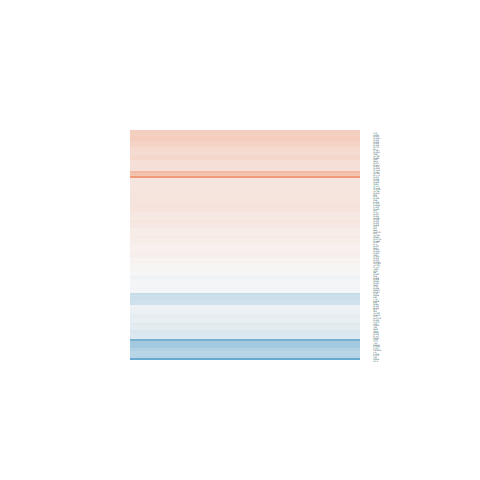

Data behind this chart, as committed beside it:
logFC, AveExpr, t, P.Value, adj.P.Val, B
-0.5716, 1.064, -1.625, 0.1281, 0.8205, -4.309
0.5271, 0.4631, 1.181, 0.2586, 0.8597, -4.596
0.1747, 6.827, 1.376, 0.1919, 0.8461, -4.842
0.03219, 7.962, 0.265, 0.7951, 0.9695, -5.732
0.07591, 5.305, 0.4685, 0.6472, 0.9431, -5.45
0.1865, 2.398, 0.4801, 0.6391, 0.9427, -5.05
0.1656, 5.356, 1.117, 0.284, 0.8687, -5.012
-0.339, 2.15, -0.9906, 0.3399, 0.8828, -4.821
-0.4924, 7.765, -1.539, 0.1477, 0.8278, -4.74
-0.1009, -1.058, -0.1528, 0.8809, 0.9853, -4.843
0.1105, 6.754, 0.5195, 0.6121, 0.9375, -5.56
-0.5476, 7.045, -3.663, 0.002849, 0.6976, -1.485
0.1599, 6.323, 0.6682, 0.5157, 0.915, -5.442
0.04511, 6.184, 0.3038, 0.7661, 0.9647, -5.583
0.1827, 6.715, 1.385, 0.1893, 0.8461, -4.828
0.1183, 7.447, 0.9646, 0.3523, 0.8828, -5.3
0.1624, 7.328, 1.097, 0.2926, 0.8713, -5.171
-0.571, 4.637, -3.238, 0.006452, 0.7143, -2.22
0.1862, 7.135, 1.124, 0.2812, 0.8683, -5.129
0.4902, 6.167, 2.265, 0.04115, 0.7709, -3.637
-0.2975, -0.978, -0.3942, 0.6998, 0.9513, -4.8
0.06517, 3.249, 0.2592, 0.7995, 0.9704, -5.276
-0.1763, 4.374, -1.079, 0.3003, 0.875, -4.933
-0.01198, 7.801, -0.06052, 0.9527, 0.9936, -5.746
-0.4371, 8.078, -1.843, 0.0882, 0.8204, -4.323
0.04488, 5.801, 0.312, 0.7599, 0.9642, -5.551
0.02343, 7.296, 0.1636, 0.8725, 0.9839, -5.705
-0.1566, 6.873, -0.8647, 0.4028, 0.895, -5.336
0.2799, 6.244, 1.884, 0.08198, 0.8204, -4.18
-0.1005, 6.005, -0.604, 0.5562, 0.9236, -5.435
-0.4206, 3.981, -1.412, 0.1813, 0.8461, -4.618
0.06823, 6.402, 0.4904, 0.632, 0.9399, -5.534
-1.91, -0.8057, -3.298, 0.005743, 0.7143, -3.497
-0.1426, 5.005, -0.9605, 0.3543, 0.8828, -5.102
0.2236, 4.761, 1.264, 0.2284, 0.8576, -4.815
-0.01231, 4.321, -0.04191, 0.9672, 0.9958, -5.425
-0.001593, 4.109, -0.008038, 0.9937, 0.9988, -5.421
0.3357, 1.74, 0.9134, 0.3776, 0.89, -4.823
-0.4511, 6.336, -1.926, 0.07617, 0.8184, -4.123
-0.06785, 4.593, -0.4498, 0.6602, 0.946, -5.389
0.1725, 4.575, 0.5742, 0.5756, 0.9279, -5.262
0.1643, 7.872, 1.362, 0.1962, 0.8477, -4.924
0.1374, 6.312, 0.9006, 0.3841, 0.89, -5.269
0.3924, 5.999, 2.171, 0.04895, 0.782, -3.771
-0.05461, 6.353, -0.3384, 0.7404, 0.9593, -5.582
0.1638, 5.766, 0.8045, 0.4355, 0.8977, -5.302
-0.08763, 2.921, -0.2762, 0.7867, 0.968, -5.228
-0.07848, 8.246, -0.6982, 0.4973, 0.9092, -5.549
0.3352, 5.696, 1.789, 0.09691, 0.8204, -4.276
-0.1219, 7.057, -0.585, 0.5685, 0.9262, -5.57
0.02177, 7.008, 0.1649, 0.8716, 0.9839, -5.695
0.005346, 4.488, 0.02715, 0.9788, 0.9969, -5.45
0.3562, 5.287, 2.429, 0.03034, 0.7602, -3.384
-0.5649, 5.314, -3.143, 0.007749, 0.722, -2.333
0.02007, 5.48, 0.1107, 0.9135, 0.9866, -5.547
0.1585, 4.671, 0.9029, 0.383, 0.89, -5.133
0.2647, 5.449, 1.234, 0.239, 0.8579, -4.903
0.1653, 5.195, 0.7429, 0.4707, 0.9008, -5.284
0.1483, 6.414, 0.9179, 0.3753, 0.8885, -5.265
0.1517, 4.018, 0.8178, 0.4281, 0.8977, -5.13
... 70 more rows
